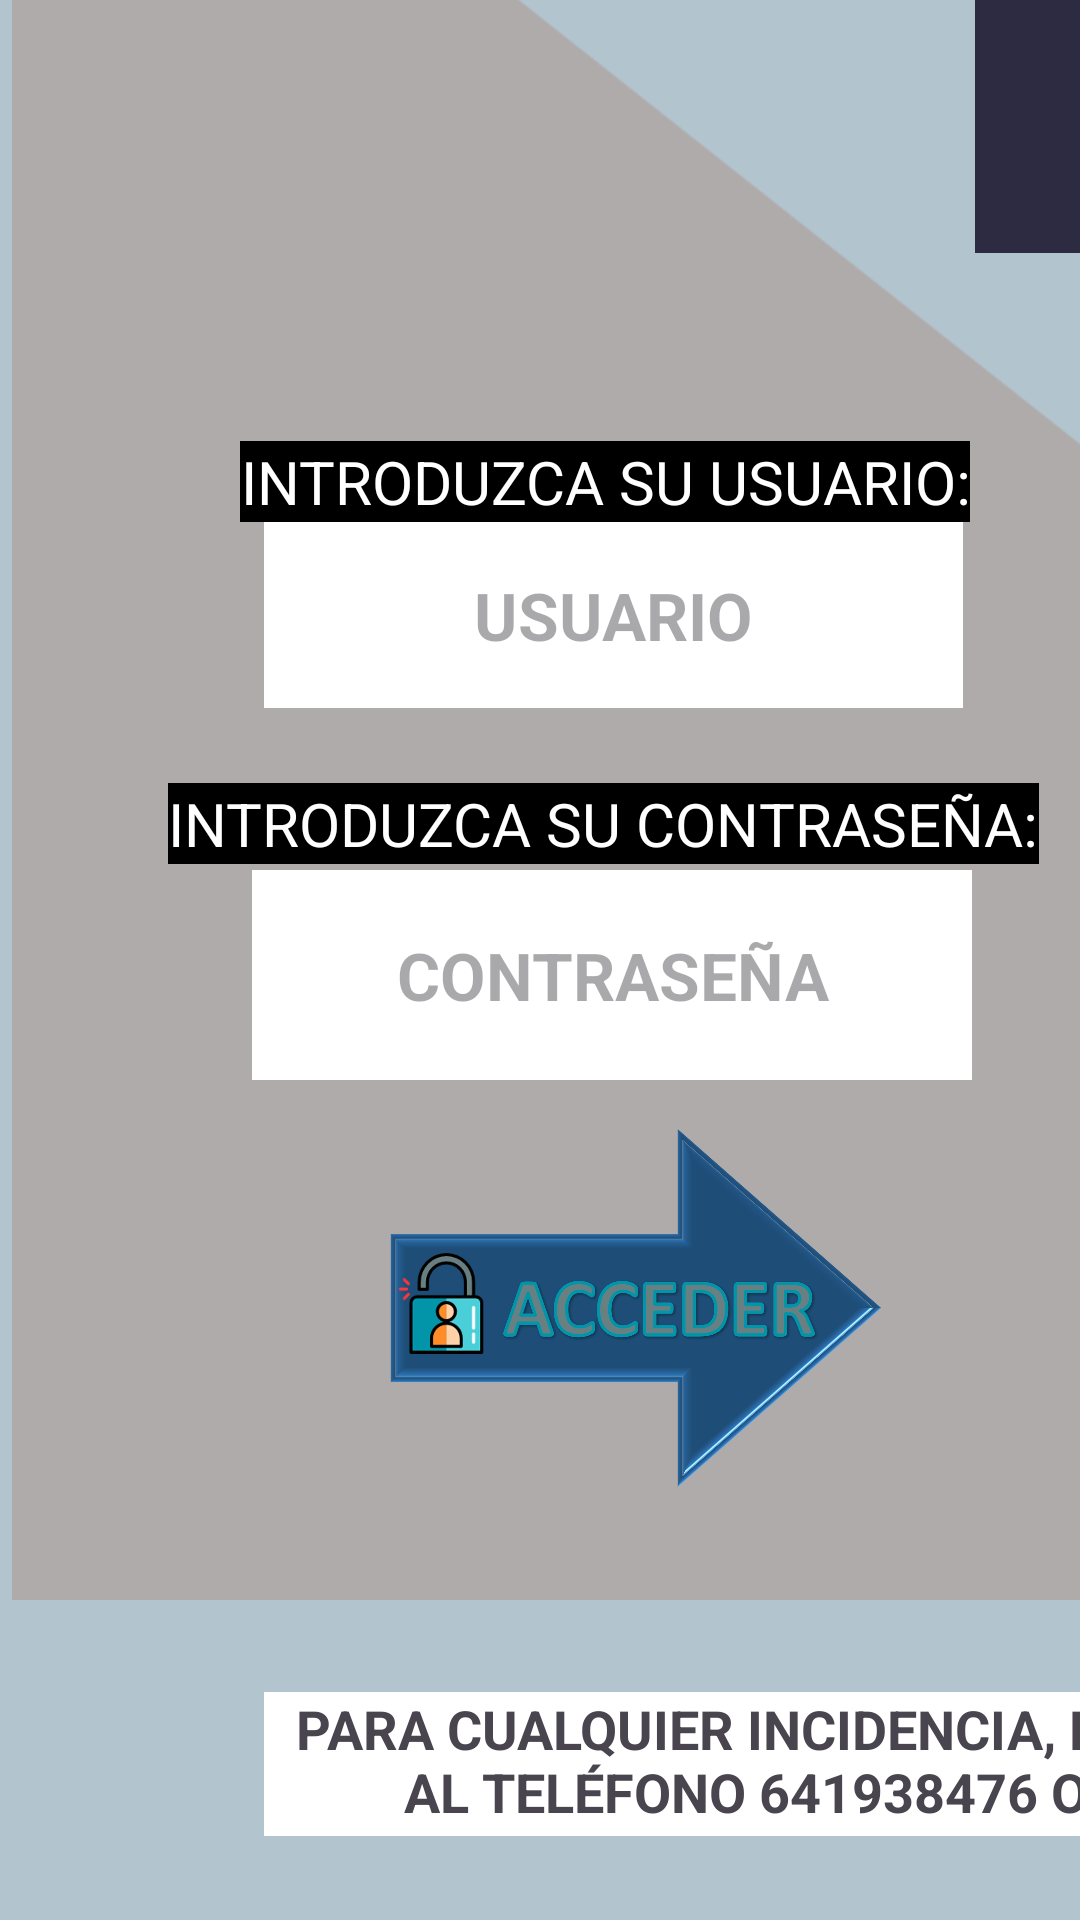

Produce the Android XML layout that renders to this screen, including the resource entries it uses.
<!-- AndroidManifest.xml: application theme Theme.TFG_SistemaTienda -->
<!-- res/layout/activity_main.xml -->
<?xml version="1.0" encoding="utf-8"?>
<androidx.constraintlayout.widget.ConstraintLayout xmlns:android="http://schemas.android.com/apk/res/android"
    xmlns:app="http://schemas.android.com/apk/res-auto"
    xmlns:tools="http://schemas.android.com/tools"
    android:id="@+id/main"
    android:background="@color/gray"
    android:layout_width="match_parent"
    android:layout_height="match_parent"
    tools:context=".MainActivity">

    <ImageView
        android:id="@+id/imageView3"
        android:layout_width="878dp"
        android:layout_height="622dp"

        android:layout_marginStart="320dp"
        android:layout_marginTop="12dp"
        app:layout_constraintStart_toStartOf="parent"
        app:layout_constraintTop_toBottomOf="@+id/tx_inicio"
        app:srcCompat="@mipmap/angulo2" />

    <ImageView
        android:id="@+id/imageView2"
        android:layout_width="843dp"
        android:layout_height="673dp"

        android:layout_marginStart="4dp"
        android:layout_marginBottom="104dp"
        app:layout_constraintBottom_toBottomOf="parent"
        app:layout_constraintStart_toStartOf="parent"
        app:srcCompat="@mipmap/angulo1" />

    <ImageButton
        android:id="@+id/iniciar_sesion"
        android:layout_width="200dp"
        android:layout_height="120dp"
        android:layout_marginStart="112dp"
        android:layout_marginBottom="144dp"
        android:background="@android:color/transparent"
        android:contentDescription="añadirProducto"
        android:scaleType="fitCenter"
        android:src="@mipmap/acceder"
        app:layout_constraintBottom_toBottomOf="parent"
        app:layout_constraintStart_toStartOf="parent" />

    <com.google.android.material.textfield.TextInputEditText
        android:id="@+id/usuario"
        android:layout_width="233dp"
        android:layout_height="62dp"
        android:layout_marginStart="88dp"
        android:layout_marginBottom="404dp"
        android:background="@color/white"
        android:hint="USUARIO"
        android:textAlignment="center"
        android:textColor="@color/black"
        android:textSize="22dp"
        android:textStyle="bold"
        app:layout_constraintBottom_toBottomOf="parent"
        app:layout_constraintStart_toStartOf="parent" />

    <TextView
        android:id="@+id/tx_usuario"
        android:layout_width="wrap_content"
        android:layout_height="wrap_content"
        android:layout_marginStart="80dp"
        android:layout_marginBottom="466dp"
        android:background="@color/black"
        android:text="INTRODUZCA SU USUARIO:"
        android:textAlignment="center"
        android:textColor="@color/white"
        android:textSize="20dp"
        app:layout_constraintBottom_toBottomOf="parent"
        app:layout_constraintStart_toStartOf="parent" />

    <EditText
        android:id="@+id/contrasena"
        android:layout_width="240dp"
        android:layout_height="70dp"
        android:layout_marginStart="84dp"
        android:layout_marginBottom="280dp"
        android:background="@color/white"
        android:ems="10"
        android:hint="CONTRASEÑA"
        android:inputType="textPassword"
        android:textAlignment="center"
        android:textColor="@color/black"
        android:textSize="22dp"
        android:textStyle="bold"
        app:layout_constraintBottom_toBottomOf="parent"
        app:layout_constraintStart_toStartOf="parent" />

    <TextView
        android:id="@+id/tx_contra"
        android:layout_width="wrap_content"
        android:layout_height="wrap_content"
        android:layout_marginStart="56dp"
        android:layout_marginBottom="352dp"
        android:background="@color/black"
        android:text="INTRODUZCA SU CONTRASEÑA:"
        android:textAlignment="center"
        android:textColor="@color/white"
        android:textSize="20dp"
        app:layout_constraintBottom_toBottomOf="parent"
        app:layout_constraintStart_toStartOf="parent" />

    <TextView
        android:id="@+id/tx_inicio"
        android:layout_width="552dp"
        android:layout_height="113dp"
        android:layout_marginStart="325dp"
        android:layout_marginBottom="556dp"
        android:background="@color/iniciosesion"
        android:paddingTop="19dp"
        android:text="INICIO DE SESION"
        android:textAlignment="center"
        android:textColor="@color/white"
        android:textColorHighlight="@color/black"
        android:textSize="48sp"
        android:textStyle="bold"
        app:layout_constraintBottom_toBottomOf="parent"
        app:layout_constraintStart_toStartOf="parent" />

    <TextView
        android:id="@+id/tx_olvido"
        android:layout_width="wrap_content"
        android:layout_height="wrap_content"
        android:layout_marginStart="648dp"
        android:layout_marginBottom="480dp"
        android:text="¿SE LE OLVIDÓ EL CORREO Y/O CONTRASEÑA?"
        android:textAlignment="center"
        android:textSize="22dp"
        android:textStyle="bold|italic"
        app:layout_constraintBottom_toBottomOf="parent"
        app:layout_constraintStart_toStartOf="parent" />

    <ImageButton
        android:id="@+id/bt_recuperar"
        android:layout_width="248dp"
        android:layout_height="188dp"
        android:layout_marginStart="796dp"
        android:layout_marginBottom="240dp"
        android:background="@android:color/transparent"
        android:contentDescription="añadirProducto"
        android:scaleType="fitCenter"
        android:src="@mipmap/recuperarcreden"
        android:text="RECUPERAR CREDENCIALES"
        app:layout_constraintBottom_toBottomOf="parent"
        app:layout_constraintStart_toStartOf="parent" />

    <TextView
        android:id="@+id/textView12"
        android:layout_width="677dp"
        android:layout_height="48dp"
        android:layout_marginStart="88dp"
        android:layout_marginBottom="28dp"
        android:background="@color/white"
        android:text="PARA CUALQUIER INCIDENCIA, PÓNGASE EN CONTACTO CON IOAN MARK BOTA AL TELÉFONO 641938476 O AL CORREO IOANBOTA2002@OUTLOOK.ES"
        android:textAlignment="center"
        android:textSize="18dp"
        android:textStyle="bold"
        app:layout_constraintBottom_toBottomOf="parent"
        app:layout_constraintStart_toStartOf="parent" />

    <ImageView
        android:id="@+id/imageView9"
        android:layout_width="188dp"
        android:layout_height="164dp"
        android:layout_marginStart="152dp"
        android:layout_marginBottom="506dp"
        app:layout_constraintBottom_toBottomOf="parent"
        app:layout_constraintStart_toStartOf="parent"
        app:srcCompat="@mipmap/paginaaa" />


</androidx.constraintlayout.widget.ConstraintLayout>
<!-- resources referenced by this layout -->
<resources>
  <color name="black">#FF000000</color>
  <color name="gray">#b2c4ce</color>
  <color name="iniciosesion">#2d2b41</color>
  <color name="white">#FFFFFFFF</color>
  <!-- mipmap acceder: png bitmap (mipmap-mdpi, 245505 bytes) -->
  <!-- mipmap angulo1: png bitmap (mipmap-mdpi, 30487 bytes) -->
  <!-- mipmap angulo2: png bitmap (mipmap-mdpi, 30950 bytes) -->
  <!-- mipmap recuperarcreden: png bitmap (mipmap-mdpi, 197733 bytes) -->
  <style name="Theme.TFG_SistemaTienda" parent="Base.Theme.TFG_SistemaTienda" />
  <style name="Base.Theme.TFG_SistemaTienda" parent="Theme.Material3.DayNight.NoActionBar">
          
          
      </style>
</resources>
